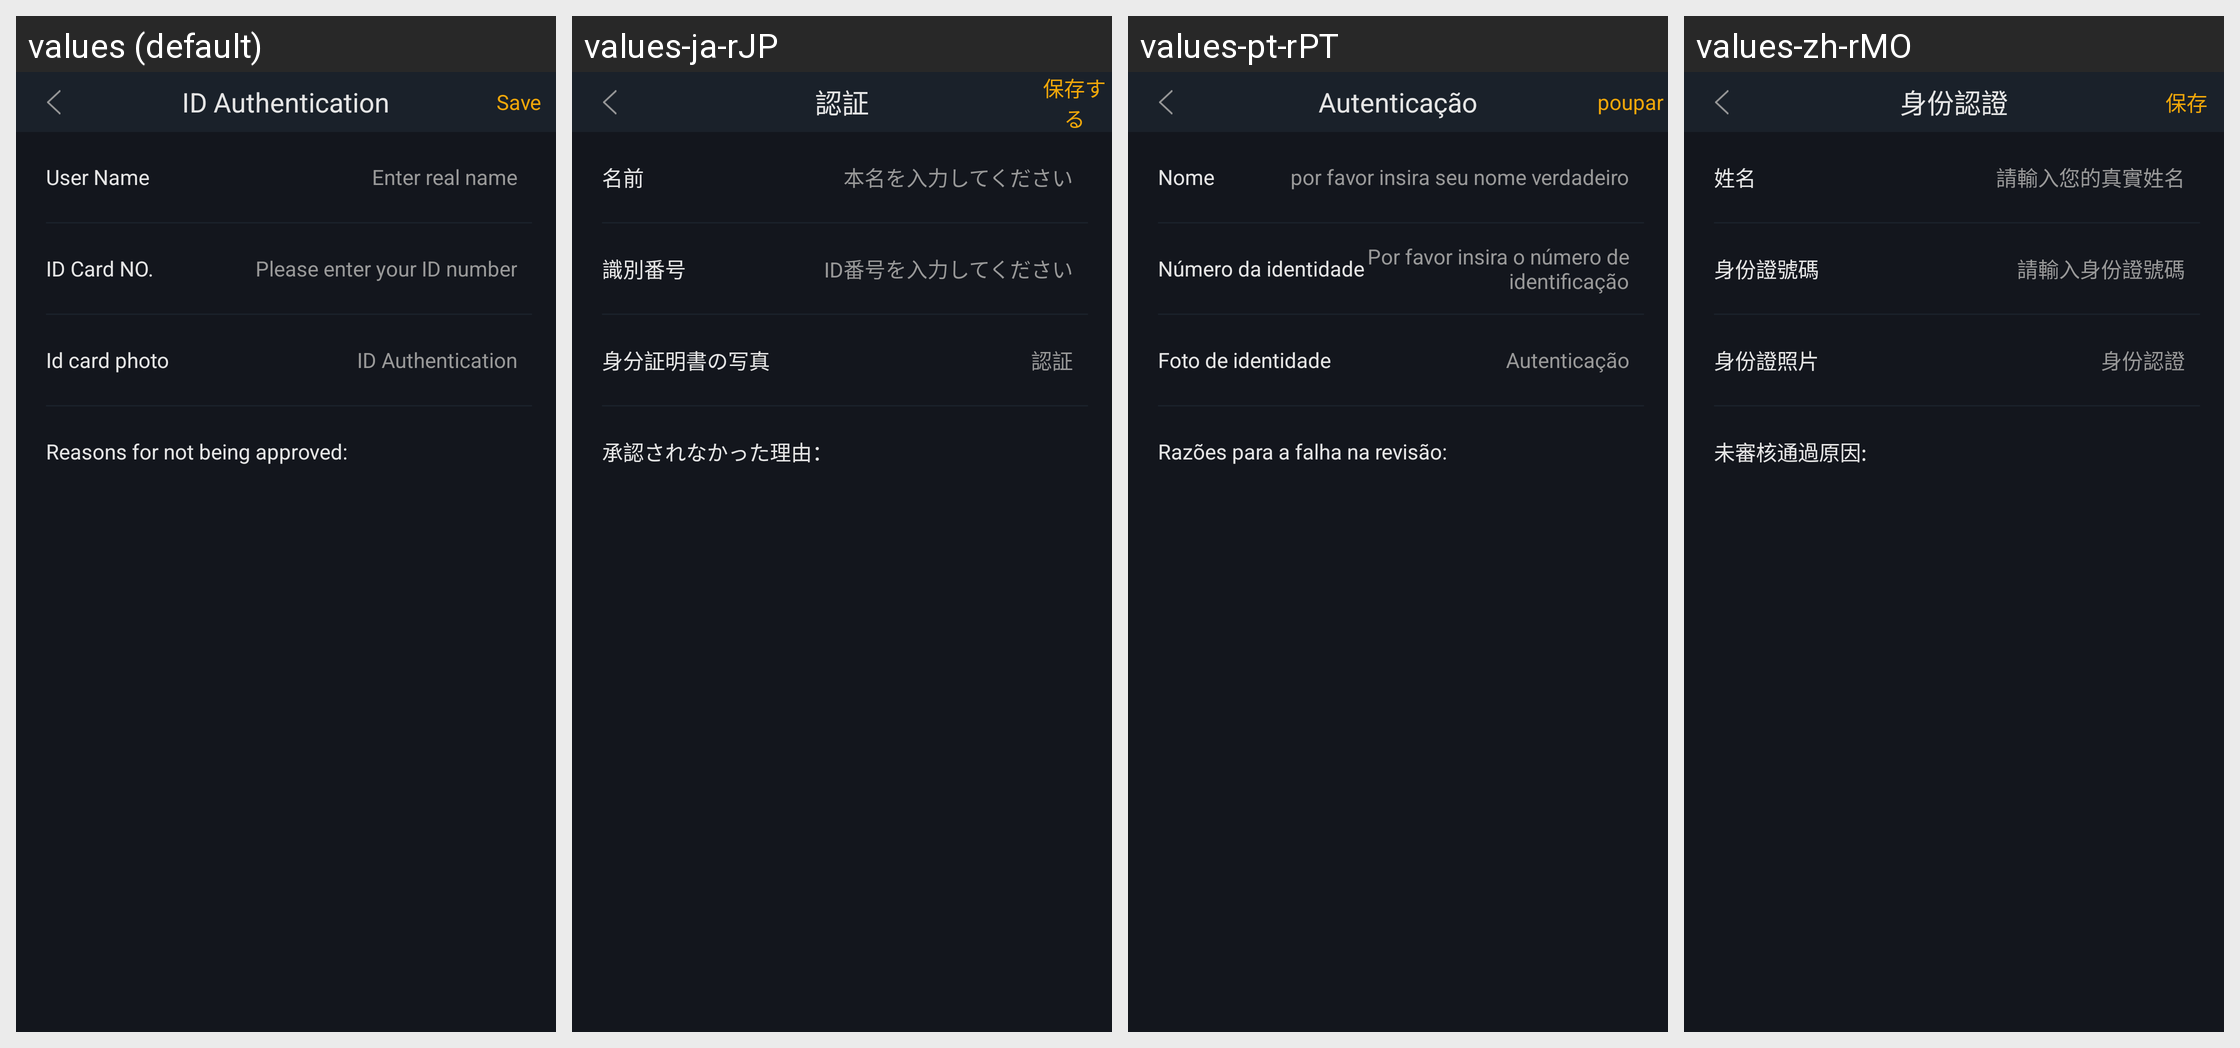

Locale-by-locale string values for the Android screen shown in this grid:
Android screen res/layout/activity_credit_info.xml rendered under 4 locales, left to right: values (default), values-ja-rJP, values-pt-rPT, values-zh-rMO. Device: Nexus 5 (rendered at 1080×1920; each locale shown at half size, 540×960, under a caption strip naming it); theme AppTheme.StartingWindowTheme.
Other locales in the repository, not shown: values-de-rDE, values-en, values-es-rES, values-fr-rFR, values-it-rIT, values-ko-rKR, values-zh-rCN, values-zh-rTW.
Strings drawn on this screen, with the default value and each locale's value (text and hints the layout hard-codes, and strings that could not be matched under every locale, appear in the picture but are not listed):

my_credit
  values: ID Authentication
  values-ja-rJP: 認証
  values-pt-rPT: Autenticação
  values-zh-rMO: 身份認證

save
  values: Save
  values-ja-rJP: 保存する
  values-pt-rPT: poupar
  values-zh-rMO: 保存

name
  values: User Name
  values-ja-rJP: 名前
  values-pt-rPT: Nome
  values-zh-rMO: 姓名

my_input_name
  values: Enter real name
  values-ja-rJP: 本名を入力してください
  values-pt-rPT: por favor insira seu nome verdadeiro
  values-zh-rMO: 請輸入您的真實姓名

IdCardNumber
  values: ID Card NO.
  values-ja-rJP: 識別番号
  values-pt-rPT: Número da identidade
  values-zh-rMO: 身份證號碼

my_input_id
  values: Please enter your ID number
  values-ja-rJP: ID番号を入力してください
  values-pt-rPT: Por favor insira o número de identificação
  values-zh-rMO: 請輸入身份證號碼

my_no_uploading
  values: Id card photo
  values-ja-rJP: 身分証明書の写真
  values-pt-rPT: Foto de identidade
  values-zh-rMO: 身份證照片

my_no_pass
  values: Reasons for not being approved:
  values-ja-rJP: 承認されなかった理由：
  values-pt-rPT: Razões para a falha na revisão:
  values-zh-rMO: 未審核通過原因:
